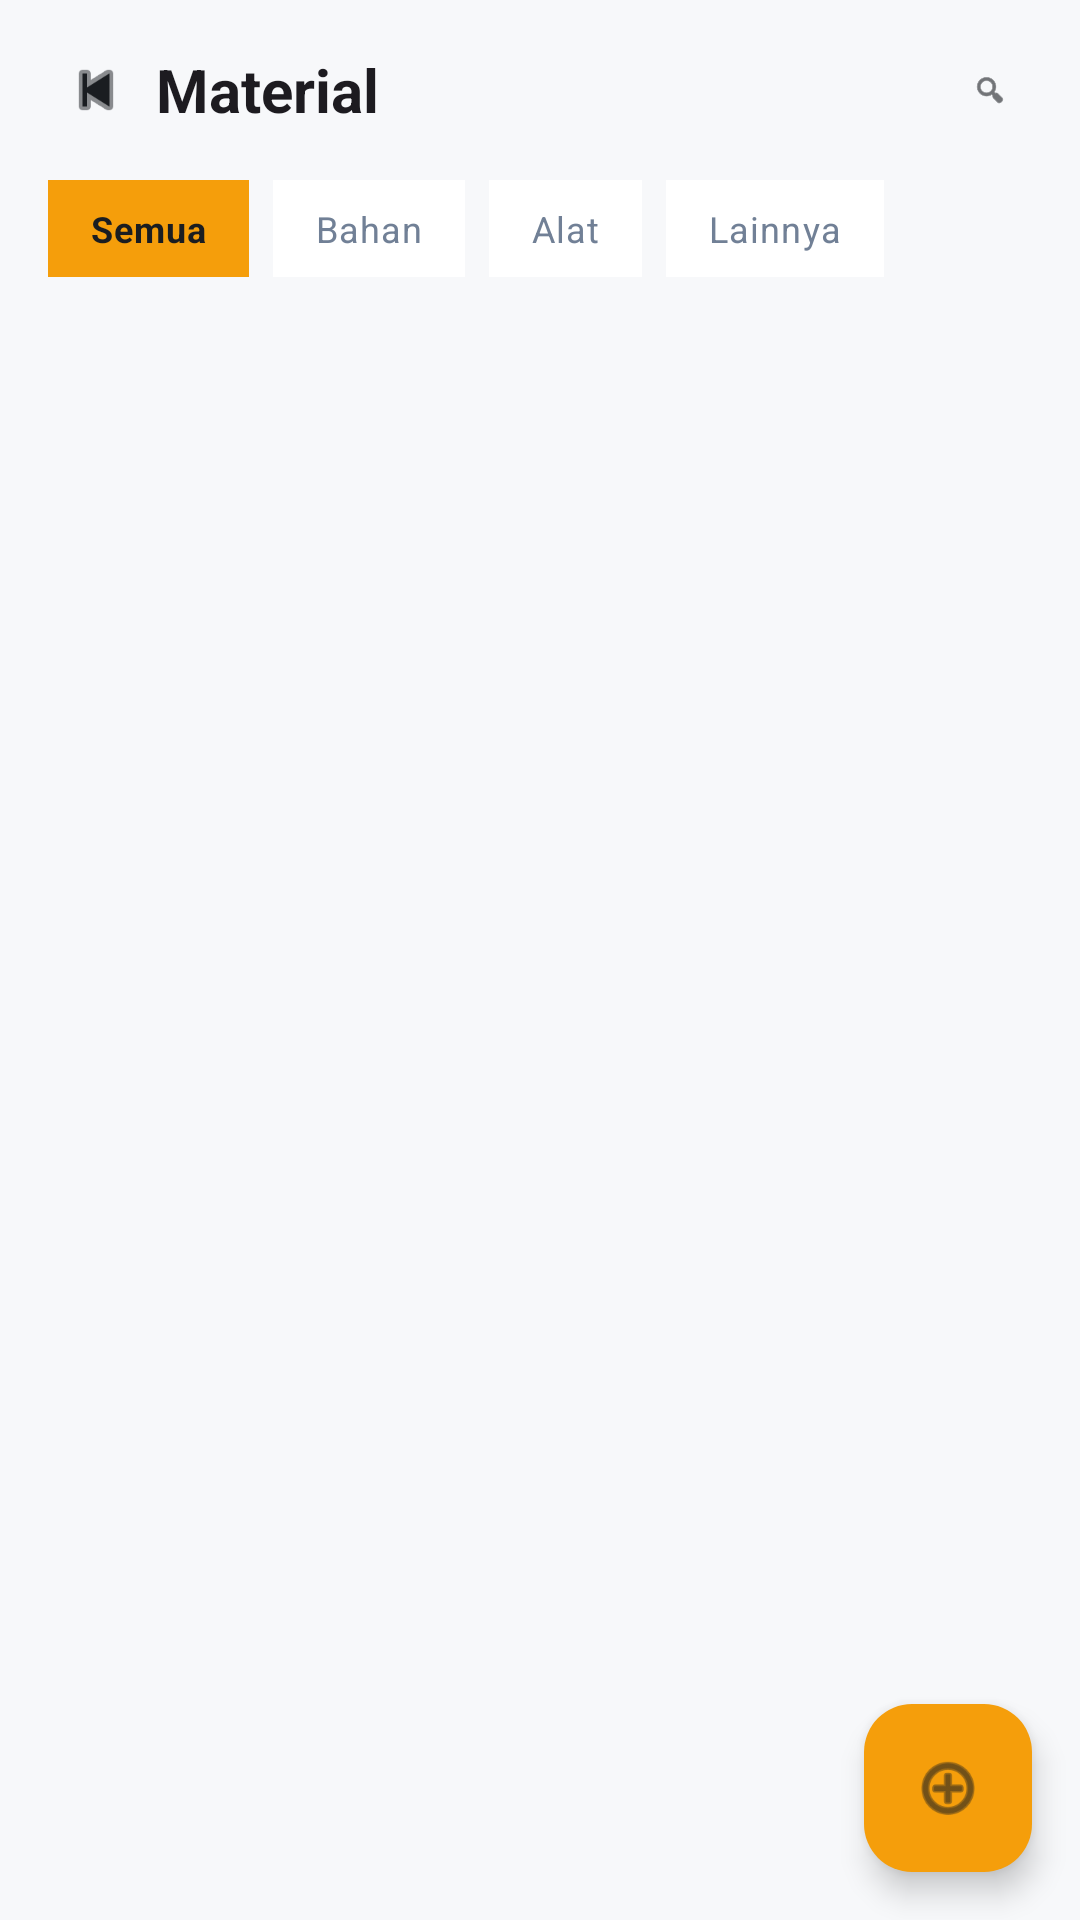

Produce the Android XML layout that renders to this screen, including the resource entries it uses.
<!-- AndroidManifest.xml: application theme Theme.Materialku -->
<!-- res/layout/fragment_material_list.xml -->
<?xml version="1.0" encoding="utf-8"?>
<FrameLayout xmlns:android="http://schemas.android.com/apk/res/android"
    xmlns:app="http://schemas.android.com/apk/res-auto"
    android:layout_width="match_parent"
    android:layout_height="match_parent"
    android:background="@color/background">

    <LinearLayout
        android:layout_width="match_parent"
        android:layout_height="match_parent"
        android:orientation="vertical">

        
        <LinearLayout
            android:layout_width="match_parent"
            android:layout_height="@dimen/app_bar_height"
            android:background="@color/background"
            android:gravity="center_vertical"
            android:orientation="horizontal"
            android:paddingHorizontal="20dp">

            <ImageView
                android:id="@+id/btnBack"
                android:layout_width="@dimen/icon_lg"
                android:layout_height="@dimen/icon_lg"
                android:contentDescription="@string/action_back"
                android:src="@android:drawable/ic_media_previous"
                app:tint="@color/on_background" />

            <TextView
                android:id="@+id/tvTitle"
                android:layout_width="0dp"
                android:layout_height="wrap_content"
                android:layout_marginStart="@dimen/spacing_sm"
                android:layout_weight="1"
                android:text="@string/material_title"
                android:textAppearance="@style/TextAppearance.Materialku.Title" />

            <EditText
                android:id="@+id/etSearch"
                android:layout_width="0dp"
                android:layout_height="wrap_content"
                android:layout_marginStart="@dimen/spacing_sm"
                android:layout_weight="1"
                android:background="@android:color/transparent"
                android:hint="@string/material_search"
                android:imeOptions="actionSearch"
                android:inputType="text"
                android:maxLines="1"
                android:textAppearance="@style/TextAppearance.Materialku.Body"
                android:visibility="gone" />

            <ImageView
                android:id="@+id/btnSearch"
                android:layout_width="@dimen/icon_md"
                android:layout_height="@dimen/icon_md"
                android:background="?attr/selectableItemBackgroundBorderless"
                android:contentDescription="@string/action_search"
                android:padding="4dp"
                android:src="@android:drawable/ic_menu_search"
                app:tint="@color/on_background" />
        </LinearLayout>

        
        <HorizontalScrollView
            android:layout_width="match_parent"
            android:layout_height="wrap_content"
            android:paddingHorizontal="@dimen/spacing_lg"
            android:paddingBottom="@dimen/spacing_md"
            android:scrollbars="none">

            <LinearLayout
                android:layout_width="wrap_content"
                android:layout_height="wrap_content"
                android:orientation="horizontal">

                <TextView
                    android:id="@+id/chipSemua"
                    android:layout_width="wrap_content"
                    android:layout_height="wrap_content"
                    android:layout_marginEnd="@dimen/spacing_sm"
                    android:background="@color/primary"
                    android:paddingHorizontal="14dp"
                    android:paddingVertical="8dp"
                    android:text="@string/stok_filter_semua"
                    android:textColor="@color/on_primary"
                    android:textAppearance="@style/TextAppearance.Materialku.Caption"
                    android:textStyle="bold" />

                <TextView
                    android:id="@+id/chipBahan"
                    android:layout_width="wrap_content"
                    android:layout_height="wrap_content"
                    android:layout_marginEnd="@dimen/spacing_sm"
                    android:background="@color/surface"
                    android:paddingHorizontal="14dp"
                    android:paddingVertical="8dp"
                    android:text="Bahan"
                    android:textColor="@color/on_surface_variant"
                    android:textAppearance="@style/TextAppearance.Materialku.Caption" />

                <TextView
                    android:id="@+id/chipAlat"
                    android:layout_width="wrap_content"
                    android:layout_height="wrap_content"
                    android:layout_marginEnd="@dimen/spacing_sm"
                    android:background="@color/surface"
                    android:paddingHorizontal="14dp"
                    android:paddingVertical="8dp"
                    android:text="Alat"
                    android:textColor="@color/on_surface_variant"
                    android:textAppearance="@style/TextAppearance.Materialku.Caption" />

                <TextView
                    android:id="@+id/chipLainnya"
                    android:layout_width="wrap_content"
                    android:layout_height="wrap_content"
                    android:background="@color/surface"
                    android:paddingHorizontal="14dp"
                    android:paddingVertical="8dp"
                    android:text="Lainnya"
                    android:textColor="@color/on_surface_variant"
                    android:textAppearance="@style/TextAppearance.Materialku.Caption" />
            </LinearLayout>
        </HorizontalScrollView>

        
        <androidx.recyclerview.widget.RecyclerView
            android:id="@+id/rvMaterial"
            android:layout_width="match_parent"
            android:layout_height="0dp"
            android:layout_weight="1"
            android:clipToPadding="false"
            android:padding="@dimen/spacing_lg"
            android:paddingBottom="80dp" />
    </LinearLayout>

    
    <com.google.android.material.floatingactionbutton.FloatingActionButton
        android:id="@+id/fabAdd"
        android:layout_width="wrap_content"
        android:layout_height="wrap_content"
        android:layout_gravity="bottom|end"
        android:layout_margin="@dimen/spacing_lg"
        android:backgroundTint="@color/primary"
        android:contentDescription="@string/material_add"
        android:src="@android:drawable/ic_menu_add"
        app:tint="@color/on_primary" />

</FrameLayout>
<!-- resources referenced by this layout -->
<resources>
  <color name="background">#F7F8FA</color>
  <color name="on_background">#1A1D21</color>
  <color name="on_primary">#1A1D21</color>
  <color name="on_surface_variant">#718096</color>
  <color name="primary">#F59E0B</color>
  <color name="surface">#FFFFFF</color>
  <dimen name="app_bar_height">60dp</dimen>
  <dimen name="icon_lg">24dp</dimen>
  <dimen name="icon_md">20dp</dimen>
  <dimen name="spacing_lg">16dp</dimen>
  <dimen name="spacing_md">12dp</dimen>
  <dimen name="spacing_sm">8dp</dimen>
  <string name="action_back">Kembali</string>
  <string name="action_search">Cari</string>
  <string name="material_add">Tambah Material</string>
  <string name="material_search">Cari material…</string>
  <string name="material_title">Material</string>
  <string name="stok_filter_semua">Semua</string>
  <style name="TextAppearance.Materialku.Body" parent="TextAppearance.Material3.BodyLarge">
          <item name="android:textSize">@dimen/text_body</item>
      </style>
  <style name="TextAppearance.Materialku.Caption" parent="TextAppearance.Material3.BodySmall">
          <item name="android:textSize">@dimen/text_caption</item>
      </style>
  <style name="TextAppearance.Materialku.Title" parent="TextAppearance.Material3.TitleLarge">
          <item name="android:textSize">@dimen/text_title</item>
          <item name="android:textStyle">bold</item>
      </style>
  <style name="Theme.Materialku" parent="Base.Theme.Materialku" />
  <dimen name="text_body">15sp</dimen>
  <dimen name="text_caption">12sp</dimen>
  <dimen name="text_title">20sp</dimen>
  <style name="Base.Theme.Materialku" parent="Theme.Material3.DayNight.NoActionBar">
          
          
      </style>
</resources>
